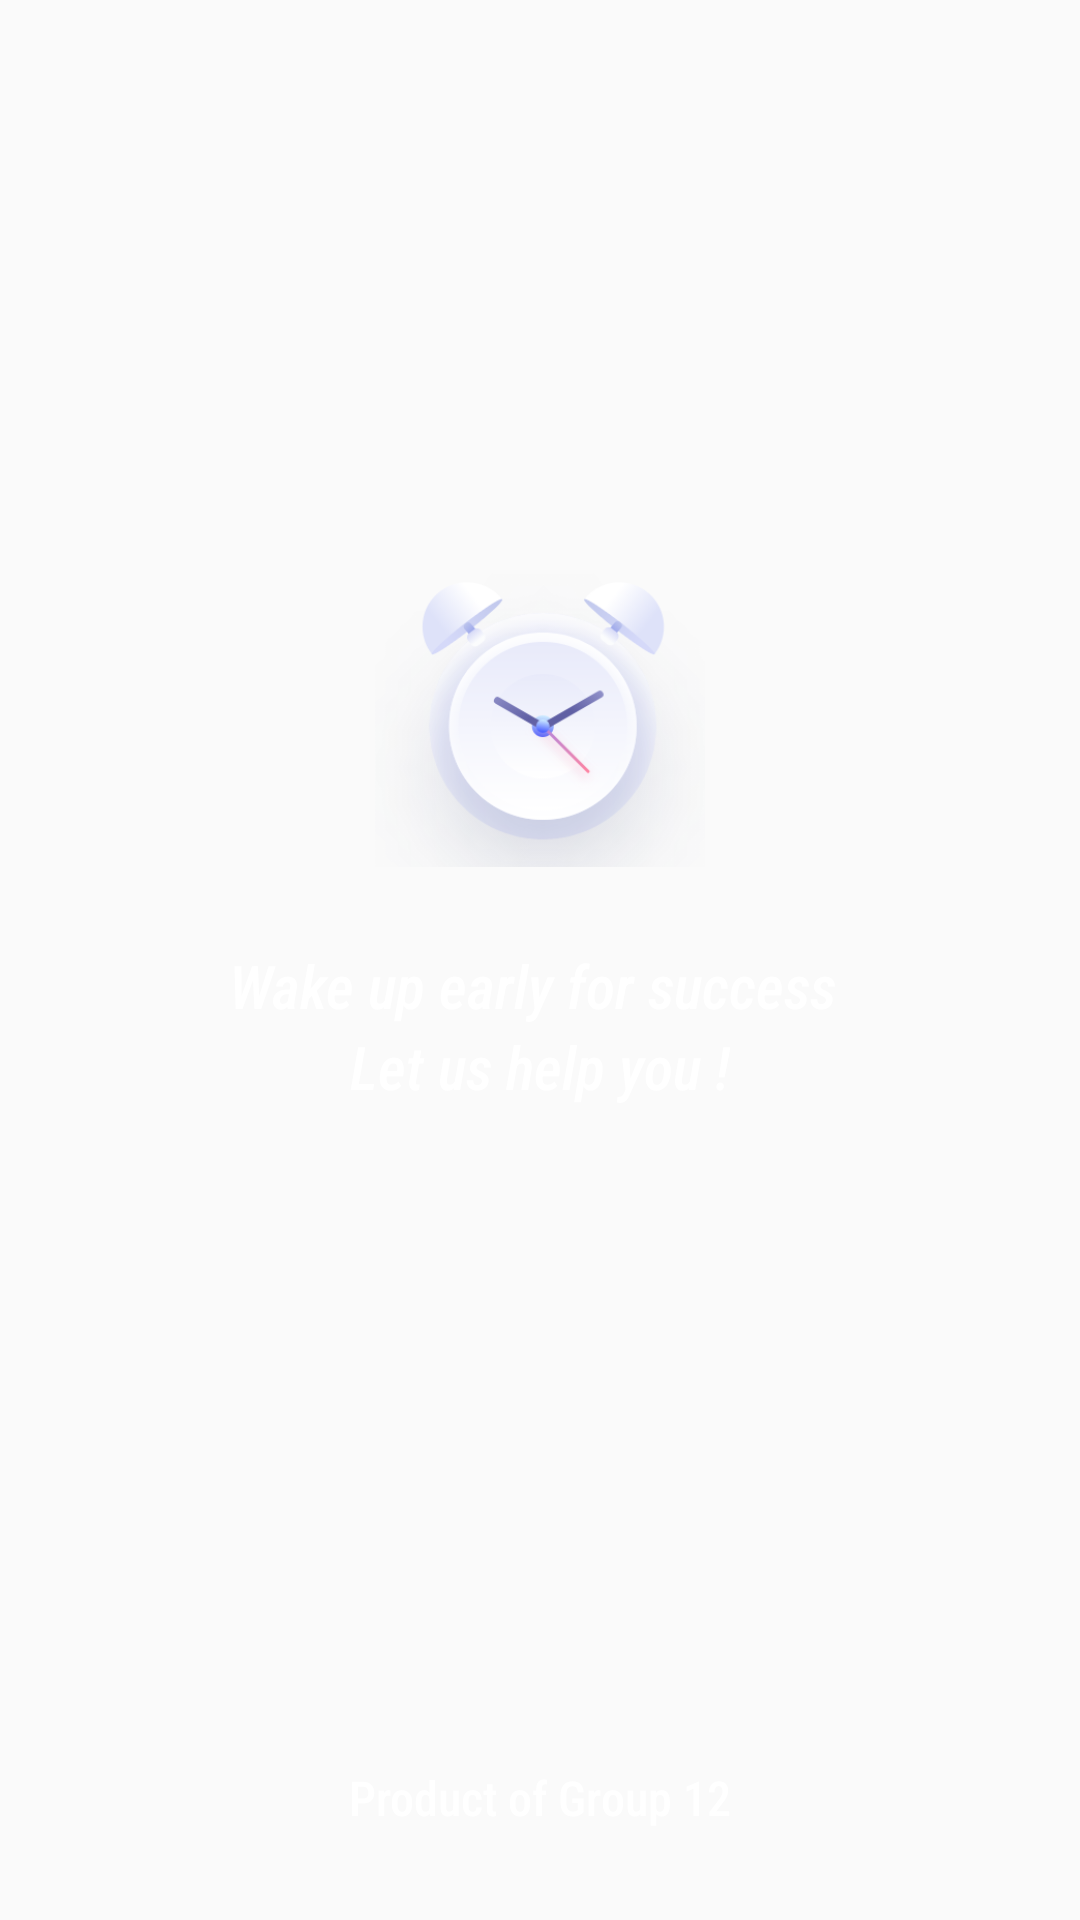

The Android layout XML behind this screen, and the referenced resources:
<!-- AndroidManifest.xml: activity theme ThemeSplash -->
<!-- res/layout/activity_splash.xml -->
<?xml version="1.0" encoding="utf-8"?>
<RelativeLayout xmlns:android="http://schemas.android.com/apk/res/android"
    xmlns:app="http://schemas.android.com/apk/res-auto"
    xmlns:tools="http://schemas.android.com/tools"
    android:layout_width="match_parent"
    android:layout_height="match_parent"
    tools:context=".Activities.SplashActivity">

    <ImageView
        android:id="@+id/ic_clock"
        android:layout_width="match_parent"
        android:layout_height="match_parent"
        android:scaleType="fitXY"
        android:src="@drawable/unsplash" />
    <ImageView
        android:id="@+id/image_Splash"
        android:layout_width="110dp"
        android:layout_height="110dp"
        android:src="@drawable/welcome_ic"
        android:layout_centerHorizontal="true"
        android:layout_marginTop="180dp"/>
    <TextView
        android:id="@+id/quote1"
        android:layout_width="wrap_content"
        android:layout_height="wrap_content"
        android:textColor="@color/white"
        android:text="Wake up early for success "
        android:textAllCaps="false"
        android:textSize="20dp"
        android:layout_centerHorizontal="true"
        android:layout_below="@id/image_Splash"
        android:layout_marginTop="25dp"
        android:fontFamily="sans-serif-condensed-medium"
        android:textStyle="italic"/>
    <TextView
        android:layout_width="wrap_content"
        android:layout_height="wrap_content"
        android:textColor="@color/white"
        android:text="Let us help you !"
        android:textAllCaps="false"
        android:textSize="20dp"
        android:layout_centerHorizontal="true"
        android:layout_below="@id/quote1"
        android:fontFamily="sans-serif-condensed-medium"
        android:textStyle="italic"/>

    <TextView
        android:layout_width="wrap_content"
        android:layout_height="wrap_content"
        android:layout_alignParentBottom="true"
        android:layout_centerHorizontal="true"
        android:layout_marginBottom="30dp"
        android:fontFamily="sans-serif-condensed-medium"
        android:text="Product of Group 12"
        android:textAllCaps="false"
        android:textColor="@color/white"
        android:textSize="16dp" />

</RelativeLayout>
<!-- resources referenced by this layout -->
<resources>
  <color name="white">#FFFFFFFF</color>
  <!-- drawable welcome_ic: png bitmap (drawable-v24, 41500 bytes) -->
  <style name="ThemeSplash" parent="Theme.AppCompat.Light.NoActionBar">
          
          <item name="colorPrimary">@color/purple_500</item>
          <item name="colorPrimaryVariant">@color/purple_700</item>
          <item name="colorOnPrimary">@color/white</item>
          
          <item name="colorSecondary">@color/teal_200</item>
          <item name="colorSecondaryVariant">@color/teal_700</item>
          <item name="colorOnSecondary">@color/black</item>
          
          <item name="android:statusBarColor" tools:targetApi="l">?attr/colorPrimaryVariant</item>
          
      </style>
  <color name="purple_500">#FF6200EE</color>
  <color name="purple_700">#FF3700B3</color>
  <color name="teal_200">#FF03DAC5</color>
  <color name="teal_700">#FF018786</color>
  <color name="black">#FF000000</color>
</resources>
